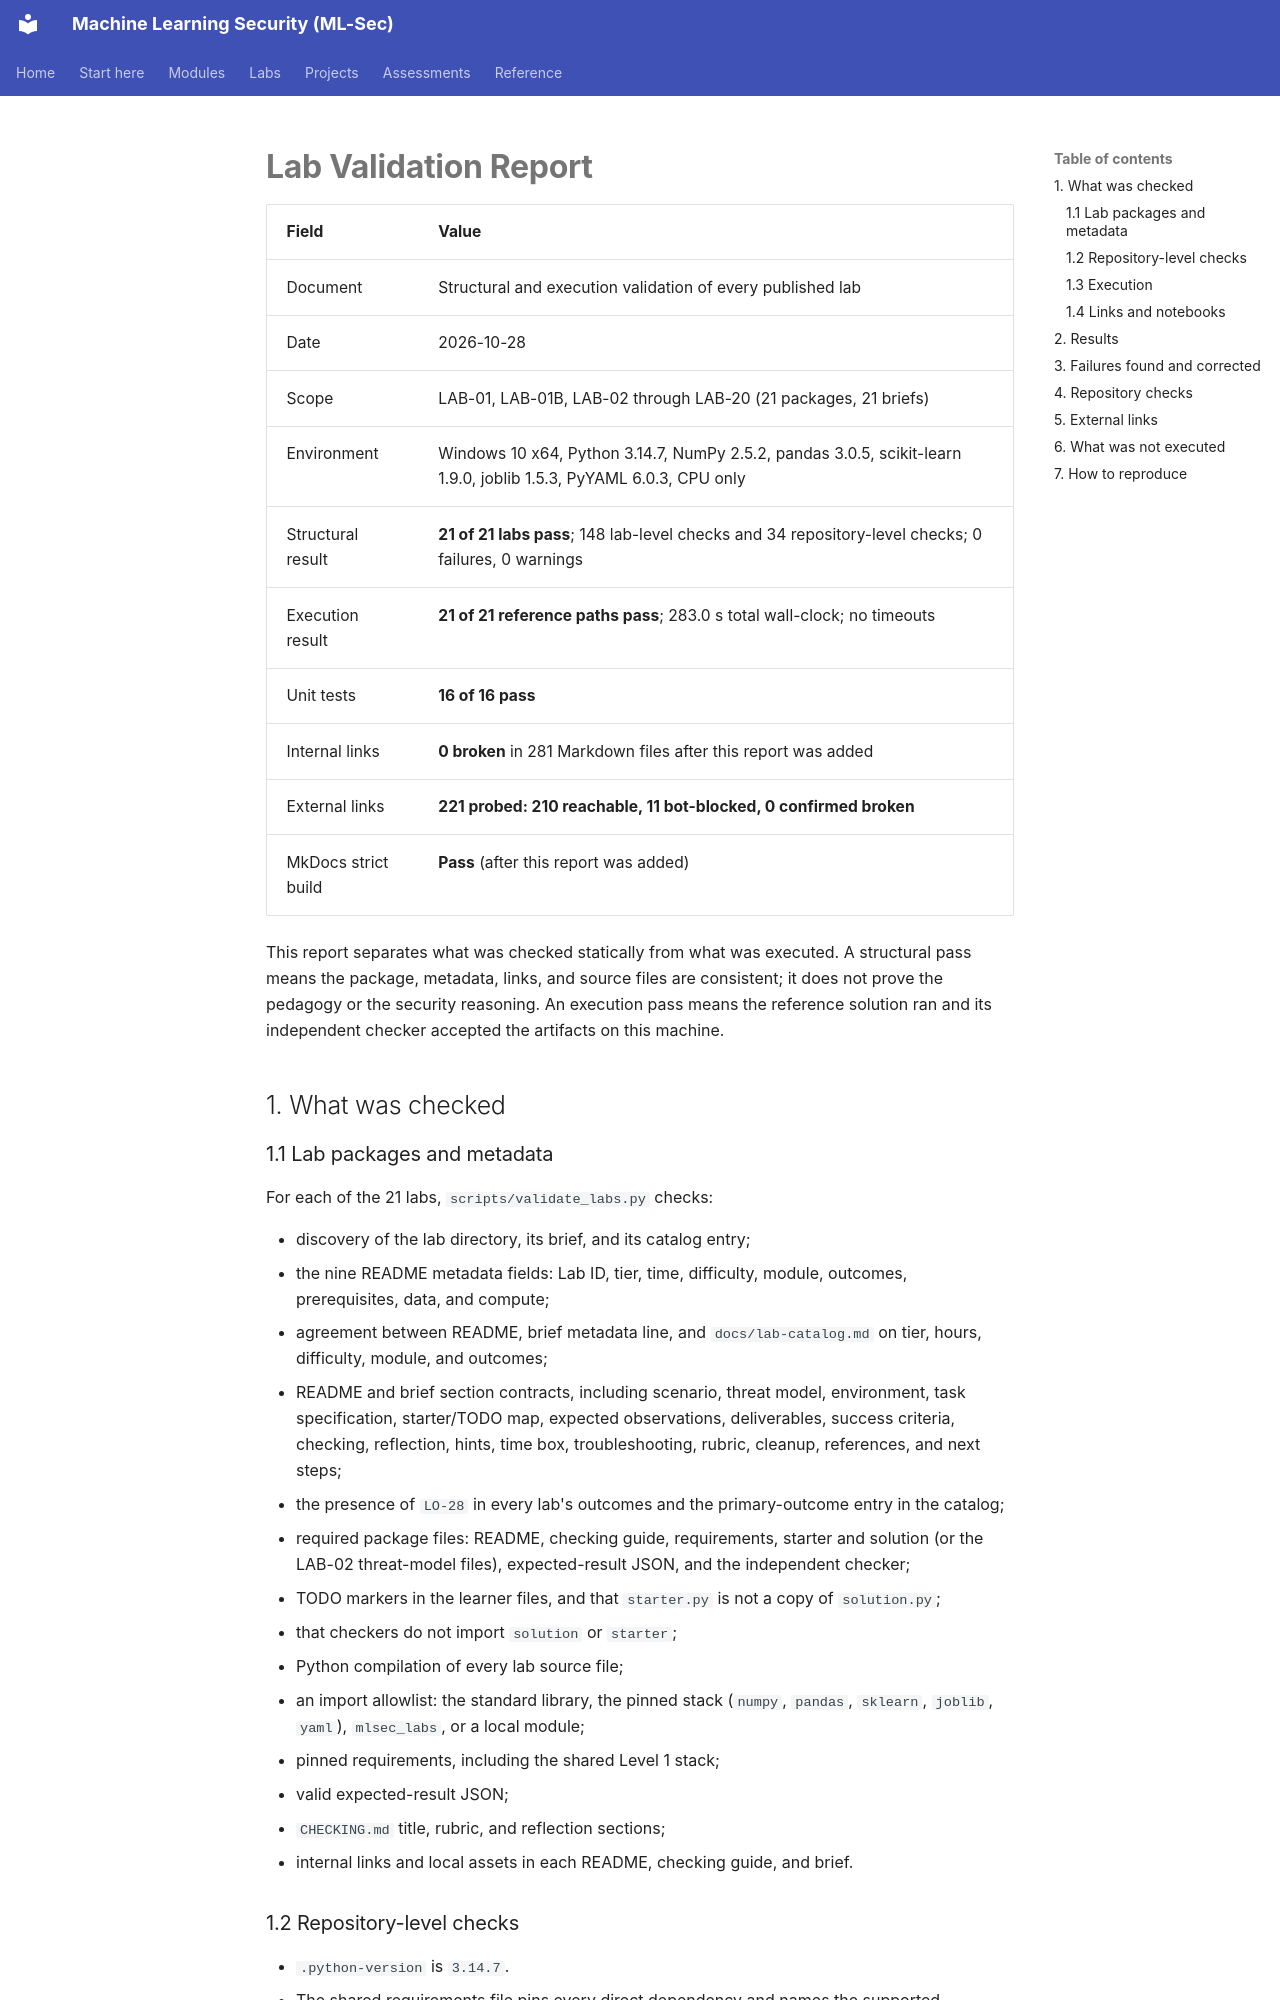

repository: nadeem-majeedch/MLSec · page: lab-validation-report/index.html · generator: mkdocs

# Lab Validation Report

| Field | Value |
|---|---|
| Document | Structural and execution validation of every published lab |
| Date | 2026-10-28 |
| Scope | LAB-01, LAB-01B, LAB-02 through LAB-20 (21 packages, 21 briefs) |
| Environment | Windows 10 x64, Python 3.14.7, NumPy 2.5.2, pandas 3.0.5, scikit-learn 1.9.0, joblib 1.5.3, PyYAML 6.0.3, CPU only |
| Structural result | **21 of 21 labs pass**; 148 lab-level checks and 34 repository-level checks; 0 failures, 0 warnings |
| Execution result | **21 of 21 reference paths pass**; 283.0 s total wall-clock; no timeouts |
| Unit tests | **16 of 16 pass** |
| Internal links | **0 broken** in 281 Markdown files after this report was added |
| External links | **221 probed: 210 reachable, 11 bot-blocked, 0 confirmed broken** |
| MkDocs strict build | **Pass** (after this report was added) |

This report separates what was checked statically from what was executed. A structural pass means the package, metadata, links, and source files are consistent; it does not prove the pedagogy or the security reasoning. An execution pass means the reference solution ran and its independent checker accepted the artifacts on this machine.

## 1. What was checked
